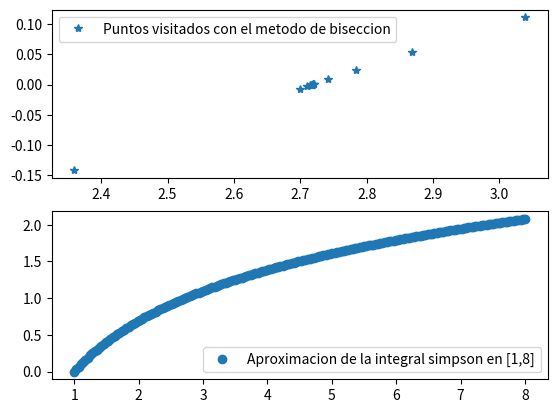

This chart was generated by the following Python code:
#Ignacio Martinez Goloboff

import math
import matplotlib.pyplot as plt
import numpy as np

#Ejercicio 1
#a
def fun(y):
    return 1/y

def integral_simpson(x: float):
    n = 2 * 100
    h = (x-1)/n
    sx0 = fun(1) + fun(x)
    sx1 = 0
    sx2 = 0
    x = 1
    for j in range(1, n):
        x = x + h
        if j%2==0:
            sx2 += fun(x)
        else:
            sx1 += fun(x)
    return ( sx0 + 2*sx2 + 4*sx1) * h / 3

#b
# Integral (1/y) dy = 1 => Integral (1/y) dy - 1 = 0
# Usamos el metodo de biseccion para calcular la raiz, 
# ya que en el metodo de newton necesitamos calcular la derivada de f y tiene un mayor costo.
# y integral simpson para calcular la aproximacion de la integral

def f(y: float):
    return integral_simpson(y) - 1

def rbisec(fun, I, err, mit):
    a, b = I[0], I[1]
    u, v = f(a), f(b)
    e = abs(b-a)
    hx = []
    hf = []
    if math.copysign(1,u) == math.copysign(1,v): 
        return hx, hf
    for k in range(mit-1):
        e = e/2
        c = a+e
        w = fun(c)
        hx.append(c)
        hf.append(w)
        if abs(e)<err:
            break
        if math.copysign(1,u) != math.copysign(1,w):
            b = c
            v = w
        else:
            a = c
            u = w

    return hx, hf

hx, hf = rbisec(f, [1, math.e+1], 1e-6, 100)
print("Aproximacion de e: {}".format(hx[len(hx)-1]))
print("Math.e: {}".format(math.e))

#c
print("Error absoluto entre math.e y aprox de e: {}".format(abs(math.e - hx[len(hx)-1])))

x = np.linspace(1, 8, 200)
y = integral_simpson(x)

fig, (ax1, ax2) = plt.subplots(2, 1)
ax1.plot(hx, hf, "*", label="Puntos visitados con el metodo de biseccion")
ax1.legend()
ax2.plot(x, y, "o", label="Aproximacion de la integral simpson en [1,8]")
ax2.legend()
plt.show()